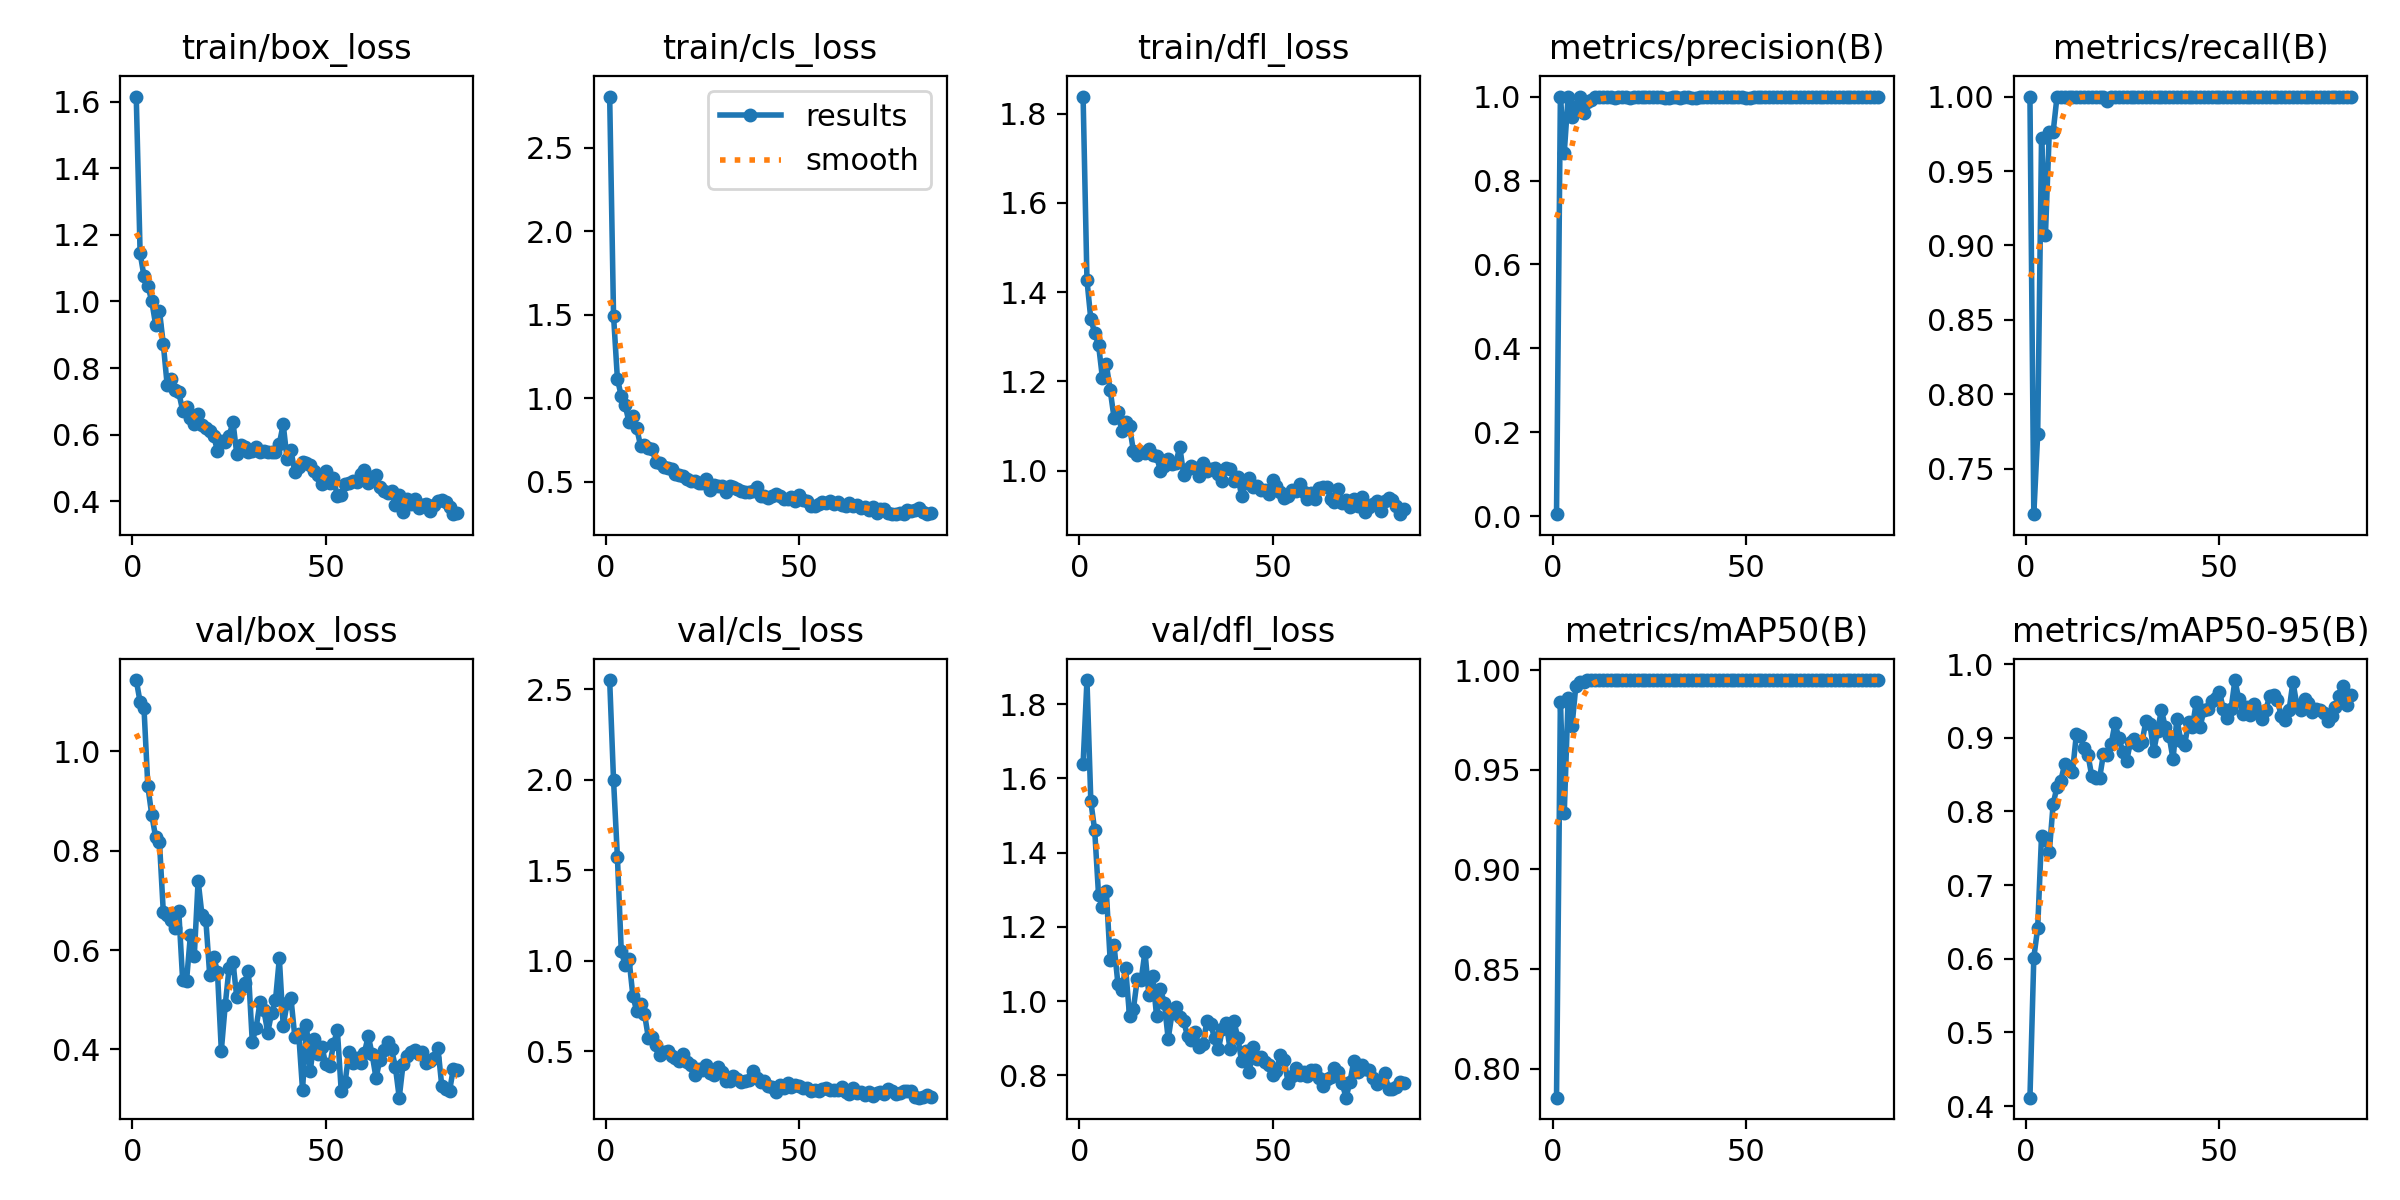

Values plotted in this chart, from the file beside it:
epoch, time, train/box_loss, train/cls_loss, train/dfl_loss, metrics/precision(B), metrics/recall(B), metrics/mAP50(B), metrics/mAP50-95(B), val/box_loss, val/cls_loss, val/dfl_loss, lr/pg0, lr/pg1, lr/pg2
1, 22.96, 1.616, 2.808, 1.838, 0.00521, 1, 0.7855, 0.4114, 1.143, 2.55, 1.639, 0.00027, 0.00027, 0.07327
2, 28.69, 1.145, 1.496, 1.427, 1, 0.7195, 0.9841, 0.6015, 1.099, 1.997, 1.865, 0.0005499, 0.0005499, 0.04555
3, 34.62, 1.076, 1.116, 1.339, 0.8666, 0.7733, 0.9284, 0.6417, 1.087, 1.573, 1.538, 0.0008296, 0.0008296, 0.01783
4, 40.22, 1.046, 1.013, 1.309, 1, 0.9724, 0.986, 0.7671, 0.9296, 1.053, 1.46, 0.000999, 0.000999, 0.000999
5, 45.76, 1.002, 0.9577, 1.282, 0.9501, 0.9067, 0.9719, 0.7608, 0.8725, 0.9772, 1.285, 0.0009983, 0.0009983, 0.0009983
6, 51.82, 0.9305, 0.8567, 1.208, 0.9751, 0.9762, 0.992, 0.7444, 0.8277, 1.01, 1.253, 0.0009973, 0.0009973, 0.0009973
7, 58.3, 0.9717, 0.8914, 1.238, 0.9982, 0.9762, 0.9941, 0.81, 0.8178, 0.8072, 1.296, 0.0009961, 0.0009961, 0.0009961
8, 64.29, 0.8717, 0.8195, 1.181, 0.9598, 1, 0.9941, 0.8334, 0.676, 0.7208, 1.11, 0.0009947, 0.0009947, 0.0009947
9, 70.12, 0.7481, 0.7138, 1.118, 0.9877, 1, 0.995, 0.8419, 0.6698, 0.7643, 1.15, 0.0009931, 0.0009931, 0.0009931
10, 75.83, 0.7678, 0.7218, 1.131, 0.9925, 1, 0.995, 0.8648, 0.6602, 0.7083, 1.047, 0.0009912, 0.0009912, 0.0009912
11, 81.46, 0.7337, 0.7006, 1.089, 0.998, 1, 0.995, 0.8581, 0.6452, 0.5755, 1.031, 0.0009892, 0.0009892, 0.0009892
12, 86.67, 0.7266, 0.6944, 1.11, 0.998, 1, 0.995, 0.854, 0.6776, 0.5819, 1.089, 0.0009869, 0.0009869, 0.0009869
13, 91.99, 0.6719, 0.615, 1.1, 0.9984, 1, 0.995, 0.9044, 0.5391, 0.5343, 0.9601, 0.0009844, 0.0009844, 0.0009844
14, 97.77, 0.6815, 0.6106, 1.045, 0.9987, 1, 0.995, 0.9025, 0.5374, 0.4794, 0.9783, 0.0009818, 0.0009818, 0.0009818
15, 103.2, 0.6504, 0.5903, 1.035, 0.998, 1, 0.995, 0.8859, 0.6294, 0.4991, 1.058, 0.0009789, 0.0009789, 0.0009789
16, 108.8, 0.6309, 0.5821, 1.043, 0.9976, 1, 0.995, 0.877, 0.5874, 0.501, 1.056, 0.0009758, 0.0009758, 0.0009758
17, 114.2, 0.6616, 0.5763, 1.04, 0.9983, 1, 0.995, 0.8474, 0.7394, 0.4753, 1.133, 0.0009725, 0.0009725, 0.0009725
18, 119.6, 0.6295, 0.5468, 1.048, 0.9986, 1, 0.995, 0.846, 0.6699, 0.4657, 1.017, 0.000969, 0.000969, 0.000969
19, 125.9, 0.6185, 0.5381, 1.035, 0.9982, 1, 0.995, 0.8449, 0.6599, 0.4462, 1.068, 0.0009652, 0.0009652, 0.0009652
20, 131.8, 0.611, 0.5364, 1.033, 0.9968, 1, 0.995, 0.8776, 0.5491, 0.4835, 0.9593, 0.0009613, 0.0009613, 0.0009613
21, 137.5, 0.5964, 0.5164, 0.9993, 1, 0.9971, 0.995, 0.877, 0.5866, 0.4417, 1.031, 0.0009572, 0.0009572, 0.0009572
22, 143.4, 0.5518, 0.5022, 1.01, 0.9984, 1, 0.995, 0.8916, 0.556, 0.4247, 0.9957, 0.0009529, 0.0009529, 0.0009529
23, 149.3, 0.5815, 0.5045, 1.027, 0.9983, 1, 0.995, 0.9196, 0.3978, 0.3682, 0.898, 0.0009484, 0.0009484, 0.0009484
24, 155.6, 0.5789, 0.4929, 1.014, 0.9985, 1, 0.995, 0.8991, 0.4887, 0.4016, 0.9674, 0.0009437, 0.0009437, 0.0009437
25, 161.3, 0.5944, 0.4888, 1.018, 0.9984, 1, 0.995, 0.8813, 0.5637, 0.3994, 0.9848, 0.0009388, 0.0009388, 0.0009388
26, 166.6, 0.6384, 0.5154, 1.054, 0.9985, 1, 0.995, 0.8686, 0.5764, 0.4236, 0.9575, 0.0009337, 0.0009337, 0.0009337
27, 172.2, 0.5412, 0.4509, 0.9908, 0.9982, 1, 0.995, 0.8944, 0.5047, 0.3793, 0.9462, 0.0009284, 0.0009284, 0.0009284
28, 178.1, 0.569, 0.4827, 1.003, 0.9984, 1, 0.995, 0.8986, 0.5241, 0.3699, 0.9057, 0.0009229, 0.0009229, 0.0009229
29, 183.5, 0.5613, 0.4721, 1.009, 0.9973, 1, 0.995, 0.8906, 0.5338, 0.4154, 0.8947, 0.0009173, 0.0009173, 0.0009173
30, 190.1, 0.5483, 0.4765, 1.006, 0.997, 1, 0.995, 0.8947, 0.5579, 0.3885, 0.9156, 0.0009115, 0.0009115, 0.0009115
31, 196, 0.5513, 0.4403, 0.9887, 0.9986, 1, 0.995, 0.9228, 0.4157, 0.3344, 0.877, 0.0009055, 0.0009055, 0.0009055
32, 202.4, 0.5633, 0.4724, 1.018, 0.9986, 1, 0.995, 0.9189, 0.4441, 0.3353, 0.8832, 0.0008993, 0.0008993, 0.0008993
33, 208.5, 0.549, 0.4696, 0.9992, 0.9976, 1, 0.995, 0.8815, 0.495, 0.3615, 0.9464, 0.0008929, 0.0008929, 0.0008929
34, 214.5, 0.55, 0.4555, 1.003, 0.9981, 1, 0.995, 0.9093, 0.4792, 0.3454, 0.937, 0.0008864, 0.0008864, 0.0008864
35, 221.1, 0.5473, 0.4457, 1.005, 0.998, 1, 0.995, 0.9378, 0.4339, 0.3328, 0.9006, 0.0008797, 0.0008797, 0.0008797
36, 227.5, 0.5481, 0.4405, 0.9924, 0.9977, 1, 0.995, 0.9141, 0.4735, 0.3389, 0.8706, 0.0008729, 0.0008729, 0.0008729
37, 233.4, 0.5463, 0.437, 0.9768, 0.9977, 1, 0.995, 0.9018, 0.4987, 0.3418, 0.9237, 0.0008658, 0.0008658, 0.0008658
38, 239.2, 0.5726, 0.4462, 1.007, 0.9982, 1, 0.995, 0.871, 0.5831, 0.3914, 0.9411, 0.0008587, 0.0008587, 0.0008587
39, 245.2, 0.6308, 0.4659, 1.004, 0.9984, 1, 0.995, 0.9261, 0.447, 0.354, 0.8706, 0.0008513, 0.0008513, 0.0008513
40, 251, 0.5266, 0.4166, 0.9772, 0.9984, 1, 0.995, 0.8959, 0.4932, 0.3302, 0.9452, 0.0008439, 0.0008439, 0.0008439
41, 256.7, 0.5536, 0.412, 0.9859, 0.9985, 1, 0.995, 0.8903, 0.5029, 0.3348, 0.9016, 0.0008362, 0.0008362, 0.0008362
42, 262.3, 0.4866, 0.4046, 0.9436, 0.9987, 1, 0.995, 0.9207, 0.4256, 0.3098, 0.8373, 0.0008284, 0.0008284, 0.0008284
43, 267.8, 0.502, 0.4117, 0.9723, 0.9987, 1, 0.995, 0.9146, 0.4319, 0.306, 0.8663, 0.0008205, 0.0008205, 0.0008205
44, 273, 0.5168, 0.4249, 0.9833, 0.9987, 1, 0.995, 0.9479, 0.3184, 0.2766, 0.81, 0.0008125, 0.0008125, 0.0008125
45, 278.9, 0.5156, 0.4138, 0.9632, 0.9986, 1, 0.995, 0.9148, 0.4499, 0.3157, 0.8769, 0.0008043, 0.0008043, 0.0008043
46, 284.2, 0.5087, 0.3984, 0.9667, 0.9984, 1, 0.995, 0.9377, 0.3566, 0.2953, 0.8444, 0.000796, 0.000796, 0.000796
47, 289.3, 0.4903, 0.3971, 0.9562, 0.9986, 1, 0.995, 0.9394, 0.4207, 0.3266, 0.8497, 0.0007875, 0.0007875, 0.0007875
48, 294.5, 0.4794, 0.4077, 0.9556, 0.9986, 1, 0.995, 0.9494, 0.3908, 0.3054, 0.8347, 0.0007789, 0.0007789, 0.0007789
49, 300.5, 0.45, 0.3851, 0.9483, 0.9984, 1, 0.995, 0.9541, 0.4058, 0.3163, 0.8269, 0.0007702, 0.0007702, 0.0007702
50, 306.3, 0.4895, 0.4169, 0.9784, 0.9956, 1, 0.995, 0.962, 0.37, 0.3083, 0.8016, 0.0007614, 0.0007614, 0.0007614
51, 312, 0.4549, 0.3899, 0.9649, 0.9975, 1, 0.995, 0.9388, 0.3665, 0.2995, 0.8115, 0.0007525, 0.0007525, 0.0007525
52, 317.2, 0.4696, 0.3823, 0.9512, 0.9986, 1, 0.995, 0.927, 0.41, 0.2995, 0.8558, 0.0007435, 0.0007435, 0.0007435
53, 323, 0.4145, 0.3517, 0.9394, 0.9987, 1, 0.995, 0.9387, 0.4393, 0.2814, 0.8421, 0.0007343, 0.0007343, 0.0007343
54, 328.6, 0.4195, 0.356, 0.9436, 0.9987, 1, 0.995, 0.9783, 0.3161, 0.2879, 0.7803, 0.0007251, 0.0007251, 0.0007251
55, 334.5, 0.4519, 0.3644, 0.9566, 0.9987, 1, 0.995, 0.9523, 0.3335, 0.2795, 0.7992, 0.0007158, 0.0007158, 0.0007158
56, 339.5, 0.4544, 0.3791, 0.9537, 0.9987, 1, 0.995, 0.9322, 0.3944, 0.2912, 0.8192, 0.0007063, 0.0007063, 0.0007063
57, 344.9, 0.4602, 0.3714, 0.9712, 0.9986, 1, 0.995, 0.9412, 0.3732, 0.2965, 0.8015, 0.0006968, 0.0006968, 0.0006968
58, 350, 0.4578, 0.3841, 0.9522, 0.9988, 1, 0.995, 0.9313, 0.3832, 0.2879, 0.8098, 0.0006872, 0.0006872, 0.0006872
59, 355.2, 0.4826, 0.3684, 0.9376, 0.9987, 1, 0.995, 0.946, 0.3729, 0.2881, 0.7975, 0.0006775, 0.0006775, 0.0006775
60, 360.4, 0.4921, 0.3791, 0.9506, 0.9987, 1, 0.995, 0.9363, 0.3938, 0.2859, 0.813, 0.0006678, 0.0006678, 0.0006678
... 24 more rows
